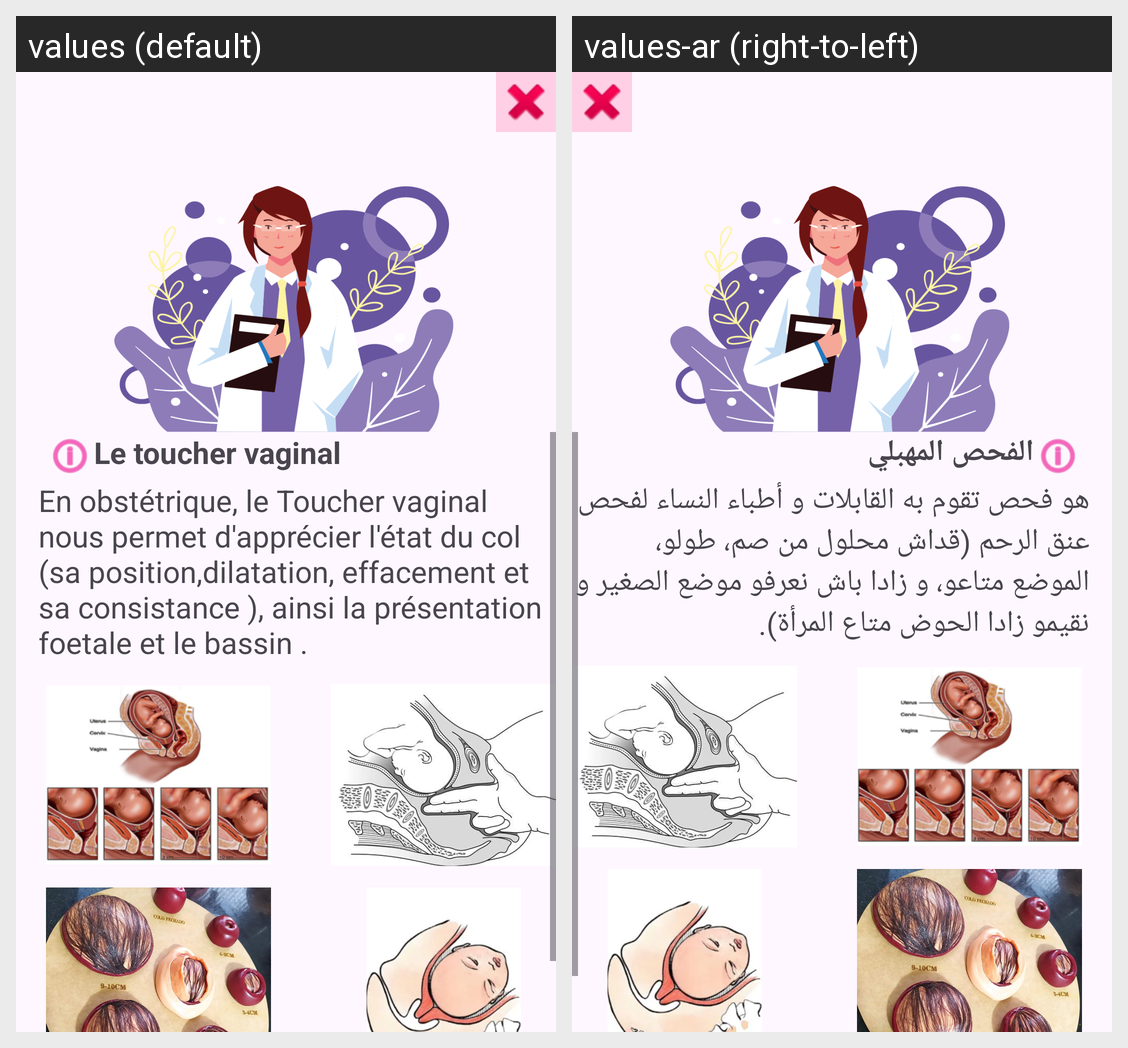

The Android screen above is rendered under two locales of the same app. Produce the string resources it draws, with the default and per-locale values.
Android screen res/layout/activity_conseil_toucher.xml rendered under 2 locales, left to right: values (default), values-ar (right-to-left). Device: Nexus 5 (rendered at 1080×1920; each locale shown at half size, 540×960, under a caption strip naming it); theme Theme.MonProjetDeNaissance.
Strings drawn on this screen, with the default value and each locale's value (text and hints the layout hard-codes, and strings that could not be matched under every locale, appear in the picture but are not listed):

toucher_vaginal
  values: Le toucher vaginal
  values-ar: الفحص المهبلي

paragraphe_toucher
  values: En obstétrique, le Toucher vaginal nous permet d'apprécier l'état du col (sa position,dilatation, effacement et sa consistance ), ainsi la présentation foetale et le bassin . 
  values-ar: هو فحص تقوم به القابلات و أطباء النساء لفحص عنق الرحم (قداش محلول من صم، طولو، الموضع متاعو، و زادا باش نعرفو موضع الصغير و نقيمو زادا الحوض متاع المرأة).
